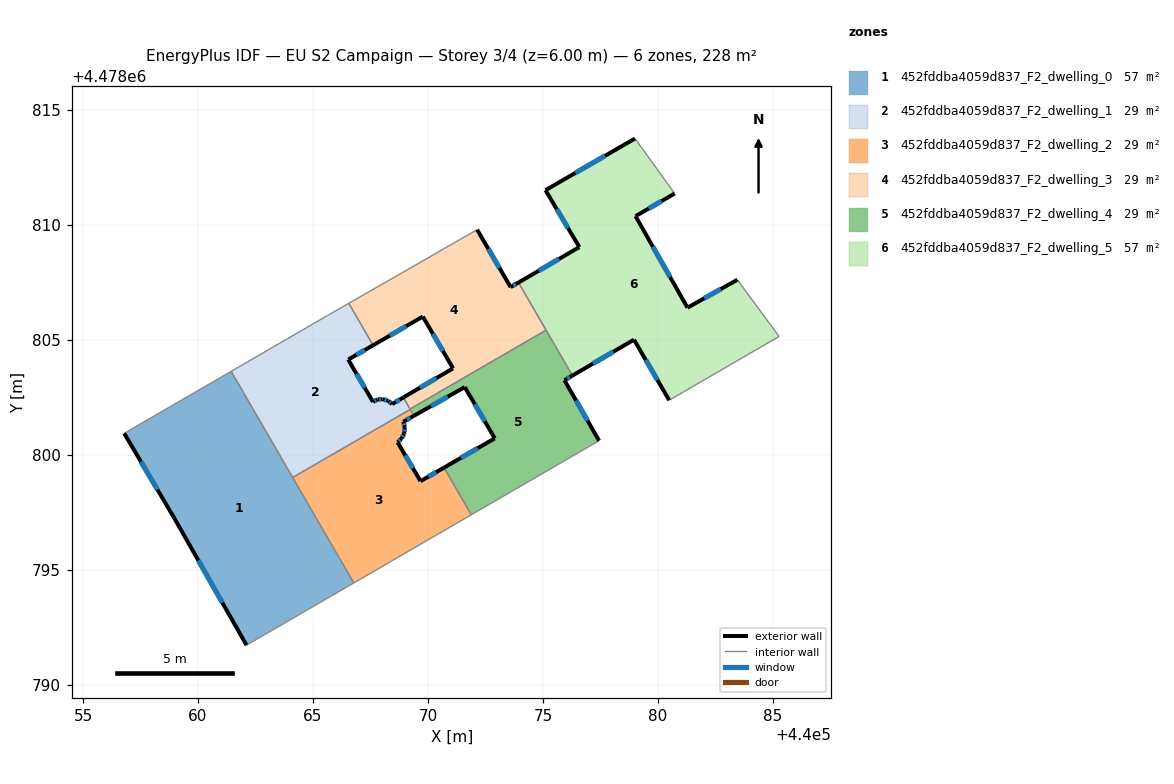
=== STOREY PLAN SPEC (per zone: floor XY polygon, exterior-wall plan segments, windows/doors) ===
zone 1: 452fddba4059d837_F2_dwelling_0  (57.1 m²)
  floor: (440066.77, 4478794.43) (440061.44, 4478803.63) (440056.79, 4478800.93) (440058.96, 4478797.25) (440062.11, 4478791.72)
  exterior wall: (440062.11, 4478791.72) – (440058.96, 4478797.25)  [6.4 m]
    window: (440061.06, 4478793.57) – (440060.01, 4478795.41)  [2.1 m²]
  exterior wall: (440058.96, 4478797.25) – (440056.79, 4478800.93)  [4.3 m]
    window: (440058.24, 4478798.49) – (440057.52, 4478799.70)  [1.4 m²]
  interior walls: 4
zone 2: 452fddba4059d837_F2_dwelling_1  (28.5 m²)
  floor: (440069.23, 4478801.98) (440068.93, 4478802.50) (440068.44, 4478802.21) (440068.27, 4478802.35) (440068.03, 4478802.42) (440067.81, 4478802.41) (440067.61, 4478802.30) (440066.53, 4478804.14) (440067.61, 4478804.77) (440066.56, 4478806.59) (440065.63, 4478806.06) (440061.44, 4478803.63) (440064.12, 4478799.01)
  exterior wall: (440067.61, 4478802.30) – (440067.81, 4478802.41)  [0.2 m]
    window: (440067.68, 4478802.34) – (440067.74, 4478802.38)  [0.1 m²]
  exterior wall: (440067.81, 4478802.41) – (440068.03, 4478802.42)  [0.2 m]
    window: (440067.88, 4478802.42) – (440067.95, 4478802.42)  [0.1 m²]
  exterior wall: (440068.03, 4478802.42) – (440068.27, 4478802.35)  [0.3 m]
    window: (440068.11, 4478802.40) – (440068.19, 4478802.38)  [0.1 m²]
  exterior wall: (440068.27, 4478802.35) – (440068.44, 4478802.21)  [0.2 m]
    window: (440068.33, 4478802.30) – (440068.38, 4478802.26)  [0.1 m²]
  exterior wall: (440068.44, 4478802.21) – (440068.93, 4478802.50)  [0.6 m]
    window: (440068.60, 4478802.30) – (440068.77, 4478802.40)  [0.2 m²]
  exterior wall: (440067.61, 4478804.77) – (440066.53, 4478804.14)  [1.2 m]
    window: (440067.25, 4478804.56) – (440066.89, 4478804.35)  [0.4 m²]
  exterior wall: (440066.53, 4478804.14) – (440067.61, 4478802.30)  [2.1 m]
    window: (440066.89, 4478803.53) – (440067.25, 4478802.92)  [0.7 m²]
  interior walls: 7
zone 3: 452fddba4059d837_F2_dwelling_2  (28.5 m²)
  floor: (440071.89, 4478797.39) (440070.70, 4478799.44) (440069.68, 4478798.86) (440068.68, 4478800.54) (440068.85, 4478800.72) (440068.96, 4478800.92) (440068.99, 4478801.20) (440068.93, 4478801.44) (440069.39, 4478801.70) (440069.23, 4478801.98) (440064.12, 4478799.01) (440066.77, 4478794.43)
  exterior wall: (440068.99, 4478801.20) – (440068.96, 4478800.92)  [0.3 m]
    window: (440068.98, 4478801.11) – (440068.97, 4478801.01)  [0.1 m²]
  exterior wall: (440068.96, 4478800.92) – (440068.85, 4478800.72)  [0.2 m]
    window: (440068.93, 4478800.85) – (440068.89, 4478800.78)  [0.1 m²]
  exterior wall: (440068.85, 4478800.72) – (440068.68, 4478800.54)  [0.2 m]
    window: (440068.79, 4478800.66) – (440068.74, 4478800.60)  [0.1 m²]
  exterior wall: (440068.68, 4478800.54) – (440069.68, 4478798.86)  [2.0 m]
    window: (440069.01, 4478799.98) – (440069.34, 4478799.42)  [0.6 m²]
  exterior wall: (440069.68, 4478798.86) – (440070.70, 4478799.44)  [1.2 m]
    window: (440070.02, 4478799.05) – (440070.36, 4478799.25)  [0.4 m²]
  exterior wall: (440069.39, 4478801.70) – (440068.93, 4478801.44)  [0.5 m]
    window: (440069.23, 4478801.61) – (440069.08, 4478801.53)  [0.2 m²]
  exterior wall: (440068.93, 4478801.44) – (440068.99, 4478801.20)  [0.2 m]
    window: (440068.95, 4478801.36) – (440068.97, 4478801.28)  [0.1 m²]
  interior walls: 5
zone 4: 452fddba4059d837_F2_dwelling_3  (28.5 m²)
  floor: (440075.14, 4478805.42) (440073.94, 4478807.50) (440073.59, 4478807.29) (440072.14, 4478809.79) (440066.56, 4478806.59) (440067.61, 4478804.77) (440069.78, 4478806.01) (440071.09, 4478803.76) (440068.93, 4478802.50) (440069.22, 4478802.00)
  exterior wall: (440068.93, 4478802.50) – (440071.09, 4478803.76)  [2.5 m]
    window: (440069.65, 4478802.92) – (440070.37, 4478803.34)  [0.8 m²]
  exterior wall: (440071.09, 4478803.76) – (440069.78, 4478806.01)  [2.6 m]
    window: (440070.65, 4478804.52) – (440070.22, 4478805.26)  [0.9 m²]
  exterior wall: (440069.78, 4478806.01) – (440067.61, 4478804.77)  [2.5 m]
    window: (440069.05, 4478805.60) – (440068.34, 4478805.18)  [0.8 m²]
  exterior wall: (440072.14, 4478809.79) – (440073.59, 4478807.29)  [2.9 m]
    window: (440072.62, 4478808.96) – (440073.11, 4478808.13)  [1.0 m²]
  exterior wall: (440073.59, 4478807.29) – (440073.94, 4478807.50)  [0.4 m]
    window: (440073.71, 4478807.36) – (440073.82, 4478807.43)  [0.1 m²]
  interior walls: 5
zone 5: 452fddba4059d837_F2_dwelling_4  (28.5 m²)
  floor: (440077.44, 4478800.62) (440075.94, 4478803.25) (440076.28, 4478803.45) (440075.14, 4478805.42) (440069.22, 4478802.00) (440069.39, 4478801.70) (440071.60, 4478802.95) (440072.91, 4478800.72) (440070.70, 4478799.44) (440071.89, 4478797.39)
  exterior wall: (440070.70, 4478799.44) – (440072.91, 4478800.72)  [2.5 m]
    window: (440071.44, 4478799.87) – (440072.17, 4478800.29)  [0.8 m²]
  exterior wall: (440072.91, 4478800.72) – (440071.60, 4478802.95)  [2.6 m]
    window: (440072.47, 4478801.46) – (440072.04, 4478802.20)  [0.9 m²]
  exterior wall: (440071.60, 4478802.95) – (440069.39, 4478801.70)  [2.5 m]
    window: (440070.86, 4478802.53) – (440070.13, 4478802.12)  [0.8 m²]
  exterior wall: (440076.28, 4478803.45) – (440075.94, 4478803.25)  [0.4 m]
    window: (440076.17, 4478803.38) – (440076.05, 4478803.31)  [0.1 m²]
  exterior wall: (440075.94, 4478803.25) – (440077.44, 4478800.62)  [3.0 m]
    window: (440076.44, 4478802.37) – (440076.94, 4478801.49)  [1.0 m²]
  interior walls: 6
zone 6: 452fddba4059d837_F2_dwelling_5  (57.1 m²)
  floor: (440085.27, 4478805.15) (440083.46, 4478807.62) (440081.29, 4478806.40) (440079.03, 4478810.38) (440080.73, 4478811.37) (440079.00, 4478813.76) (440075.11, 4478811.51) (440076.58, 4478809.04) (440073.94, 4478807.50) (440076.28, 4478803.45) (440078.96, 4478805.01) (440080.49, 4478802.38)
  exterior wall: (440080.73, 4478811.37) – (440079.03, 4478810.38)  [2.0 m]
    window: (440080.16, 4478811.04) – (440079.60, 4478810.71)  [0.6 m²]
  exterior wall: (440079.03, 4478810.38) – (440081.29, 4478806.40)  [4.6 m]
    window: (440079.78, 4478809.05) – (440080.53, 4478807.73)  [1.5 m²]
  exterior wall: (440081.29, 4478806.40) – (440083.46, 4478807.62)  [2.5 m]
    window: (440082.01, 4478806.81) – (440082.73, 4478807.21)  [0.8 m²]
  exterior wall: (440080.49, 4478802.38) – (440078.96, 4478805.01)  [3.0 m]
    window: (440079.98, 4478803.26) – (440079.47, 4478804.13)  [1.0 m²]
  exterior wall: (440078.96, 4478805.01) – (440076.28, 4478803.45)  [3.1 m]
    window: (440078.06, 4478804.49) – (440077.18, 4478803.97)  [1.0 m²]
  exterior wall: (440073.94, 4478807.50) – (440076.58, 4478809.04)  [3.1 m]
    window: (440074.82, 4478808.01) – (440075.70, 4478808.52)  [1.0 m²]
  exterior wall: (440076.58, 4478809.04) – (440075.11, 4478811.51)  [2.9 m]
    window: (440076.09, 4478809.86) – (440075.60, 4478810.68)  [0.9 m²]
  exterior wall: (440075.11, 4478811.51) – (440079.00, 4478813.76)  [4.5 m]
    window: (440076.41, 4478812.26) – (440077.70, 4478813.01)  [1.5 m²]
  interior walls: 5

=== DERIVED (storey summary) ===
Building: EU S2 Campaign
Storey: 3 of 4  (floor level z = 6.00 m)
Storey gross floor area: 228.2 m²
Zones on this storey: 6
  - 452fddba4059d837_F2_dwelling_0: floor 57.1 m²; exterior wall 10.6 m (31.9 m²); 2 window(s) 3.5 m²; WWR 11.0%
  - 452fddba4059d837_F2_dwelling_1: floor 28.5 m²; exterior wall 4.9 m (14.6 m²); 7 window(s) 1.6 m²; WWR 11.0%
  - 452fddba4059d837_F2_dwelling_2: floor 28.5 m²; exterior wall 4.7 m (14.0 m²); 7 window(s) 1.5 m²; WWR 11.0%
  - 452fddba4059d837_F2_dwelling_3: floor 28.5 m²; exterior wall 10.9 m (32.7 m²); 5 window(s) 3.6 m²; WWR 11.0%
  - 452fddba4059d837_F2_dwelling_4: floor 28.5 m²; exterior wall 11.1 m (33.3 m²); 5 window(s) 3.7 m²; WWR 11.0%
  - 452fddba4059d837_F2_dwelling_5: floor 57.1 m²; exterior wall 25.6 m (76.8 m²); 8 window(s) 8.4 m²; WWR 11.0%
Zone adjacency (shared interzone walls):
  - 452fddba4059d837_F2_dwelling_0 ↔ 452fddba4059d837_F2_dwelling_1
  - 452fddba4059d837_F2_dwelling_0 ↔ 452fddba4059d837_F2_dwelling_2
  - 452fddba4059d837_F2_dwelling_1 ↔ 452fddba4059d837_F2_dwelling_2
  - 452fddba4059d837_F2_dwelling_1 ↔ 452fddba4059d837_F2_dwelling_3
  - 452fddba4059d837_F2_dwelling_1 ↔ 452fddba4059d837_F2_dwelling_4
  - 452fddba4059d837_F2_dwelling_2 ↔ 452fddba4059d837_F2_dwelling_4
  - 452fddba4059d837_F2_dwelling_3 ↔ 452fddba4059d837_F2_dwelling_4
  - 452fddba4059d837_F2_dwelling_3 ↔ 452fddba4059d837_F2_dwelling_5
  - 452fddba4059d837_F2_dwelling_4 ↔ 452fddba4059d837_F2_dwelling_5